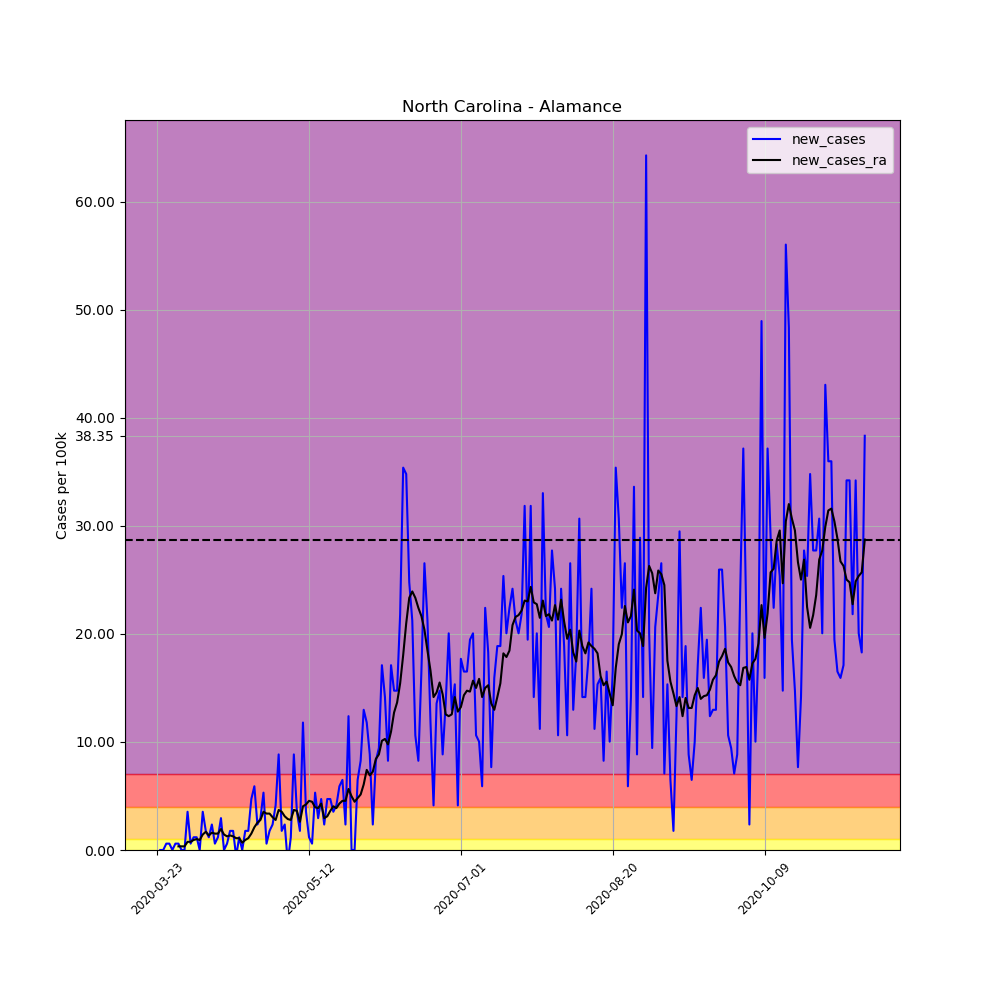

The data file committed next to this chart (first rows):
, date, county, state, fips, cases, deaths, COUNTY, STNAME, CTYNAME, POPESTIMATE2019, per_100k, per_100k_ra, new_cases, new_cases_ra
283531, 2020-03-23, Alamance, North Carolina, 37001, 3, 0, 1, North Carolina, Alamance, 169509, 1.77, , , 
283532, 2020-03-24, Alamance, North Carolina, 37001, 3, 0, 1, North Carolina, Alamance, 169509, 1.77, , 0.0, 
283533, 2020-03-25, Alamance, North Carolina, 37001, 3, 0, 1, North Carolina, Alamance, 169509, 1.77, , 0.0, 
283534, 2020-03-26, Alamance, North Carolina, 37001, 4, 0, 1, North Carolina, Alamance, 169509, 2.36, , 0.5899, 
283535, 2020-03-27, Alamance, North Carolina, 37001, 5, 0, 1, North Carolina, Alamance, 169509, 2.95, , 0.5899, 
283536, 2020-03-28, Alamance, North Carolina, 37001, 5, 0, 1, North Carolina, Alamance, 169509, 2.95, , 0.0, 
283537, 2020-03-29, Alamance, North Carolina, 37001, 6, 0, 1, North Carolina, Alamance, 169509, 3.54, 2.444, 0.5899, 
283538, 2020-03-30, Alamance, North Carolina, 37001, 7, 0, 1, North Carolina, Alamance, 169509, 4.13, 2.781, 0.5899, 0.3371
283539, 2020-03-31, Alamance, North Carolina, 37001, 7, 0, 1, North Carolina, Alamance, 169509, 4.13, 3.118, 0.0, 0.3371
283540, 2020-04-01, Alamance, North Carolina, 37001, 7, 0, 1, North Carolina, Alamance, 169509, 4.13, 3.455, 0.0, 0.3371
283541, 2020-04-02, Alamance, North Carolina, 37001, 13, 0, 1, North Carolina, Alamance, 169509, 7.669, 4.214, 3.54, 0.7585
283542, 2020-04-03, Alamance, North Carolina, 37001, 14, 0, 1, North Carolina, Alamance, 169509, 8.259, 4.972, 0.5899, 0.7585
283543, 2020-04-04, Alamance, North Carolina, 37001, 16, 0, 1, North Carolina, Alamance, 169509, 9.439, 5.899, 1.18, 0.927
283544, 2020-04-05, Alamance, North Carolina, 37001, 18, 0, 1, North Carolina, Alamance, 169509, 10.62, 6.911, 1.18, 1.011
283545, 2020-04-06, Alamance, North Carolina, 37001, 18, 0, 1, North Carolina, Alamance, 169509, 10.62, 7.838, 0.0, 0.927
283546, 2020-04-07, Alamance, North Carolina, 37001, 24, 0, 1, North Carolina, Alamance, 169509, 14.16, 9.27, 3.54, 1.433
283547, 2020-04-08, Alamance, North Carolina, 37001, 27, 0, 1, North Carolina, Alamance, 169509, 15.93, 10.96, 1.77, 1.686
283548, 2020-04-09, Alamance, North Carolina, 37001, 29, 0, 1, North Carolina, Alamance, 169509, 17.11, 12.3, 1.18, 1.348
283549, 2020-04-10, Alamance, North Carolina, 37001, 33, 0, 1, North Carolina, Alamance, 169509, 19.47, 13.91, 2.36, 1.601
283550, 2020-04-11, Alamance, North Carolina, 37001, 34, 0, 1, North Carolina, Alamance, 169509, 20.06, 15.42, 0.5899, 1.517
283551, 2020-04-12, Alamance, North Carolina, 37001, 36, 0, 1, North Carolina, Alamance, 169509, 21.24, 16.94, 1.18, 1.517
283552, 2020-04-13, Alamance, North Carolina, 37001, 41, 0, 1, North Carolina, Alamance, 169509, 24.19, 18.88, 2.95, 1.938
283553, 2020-04-14, Alamance, North Carolina, 37001, 41, 0, 1, North Carolina, Alamance, 169509, 24.19, 20.31, 0.0, 1.433
283554, 2020-04-15, Alamance, North Carolina, 37001, 42, 0, 1, North Carolina, Alamance, 169509, 24.78, 21.57, 0.5899, 1.264
283555, 2020-04-16, Alamance, North Carolina, 37001, 45, 0, 1, North Carolina, Alamance, 169509, 26.55, 22.92, 1.77, 1.348
283556, 2020-04-17, Alamance, North Carolina, 37001, 48, 0, 1, North Carolina, Alamance, 169509, 28.32, 24.19, 1.77, 1.264
283557, 2020-04-18, Alamance, North Carolina, 37001, 47, 0, 1, North Carolina, Alamance, 169509, 27.73, 25.28, -0.5899, 1.096
283558, 2020-04-19, Alamance, North Carolina, 37001, 49, 0, 1, North Carolina, Alamance, 169509, 28.91, 26.38, 1.18, 1.096
283559, 2020-04-20, Alamance, North Carolina, 37001, 49, 0, 1, North Carolina, Alamance, 169509, 28.91, 27.05, 0.0, 0.6742
283560, 2020-04-21, Alamance, North Carolina, 37001, 52, 0, 1, North Carolina, Alamance, 169509, 30.68, 27.98, 1.77, 0.927
283561, 2020-04-22, Alamance, North Carolina, 37001, 55, 0, 1, North Carolina, Alamance, 169509, 32.45, 29.08, 1.77, 1.096
283562, 2020-04-23, Alamance, North Carolina, 37001, 63, 0, 1, North Carolina, Alamance, 169509, 37.17, 30.59, 4.72, 1.517
283563, 2020-04-24, Alamance, North Carolina, 37001, 73, 1, 1, North Carolina, Alamance, 169509, 43.07, 32.7, 5.899, 2.107
283564, 2020-04-25, Alamance, North Carolina, 37001, 77, 1, 1, North Carolina, Alamance, 169509, 45.43, 35.23, 2.36, 2.528
283565, 2020-04-26, Alamance, North Carolina, 37001, 82, 1, 1, North Carolina, Alamance, 169509, 48.38, 38.01, 2.95, 2.781
283566, 2020-04-27, Alamance, North Carolina, 37001, 91, 1, 1, North Carolina, Alamance, 169509, 53.68, 41.55, 5.309, 3.54
283567, 2020-04-28, Alamance, North Carolina, 37001, 92, 1, 1, North Carolina, Alamance, 169509, 54.27, 44.92, 0.5899, 3.371
283568, 2020-04-29, Alamance, North Carolina, 37001, 95, 1, 1, North Carolina, Alamance, 169509, 56.04, 48.29, 1.77, 3.371
283569, 2020-04-30, Alamance, North Carolina, 37001, 99, 1, 1, North Carolina, Alamance, 169509, 58.4, 51.32, 2.36, 3.034
283570, 2020-05-01, Alamance, North Carolina, 37001, 106, 1, 1, North Carolina, Alamance, 169509, 62.53, 54.11, 4.13, 2.781
283571, 2020-05-02, Alamance, North Carolina, 37001, 121, 2, 1, North Carolina, Alamance, 169509, 71.38, 57.81, 8.849, 3.708
283572, 2020-05-03, Alamance, North Carolina, 37001, 124, 2, 1, North Carolina, Alamance, 169509, 73.15, 61.35, 1.77, 3.54
283573, 2020-05-04, Alamance, North Carolina, 37001, 128, 2, 1, North Carolina, Alamance, 169509, 75.51, 64.47, 2.36, 3.118
283574, 2020-05-05, Alamance, North Carolina, 37001, 126, 3, 1, North Carolina, Alamance, 169509, 74.33, 67.34, -1.18, 2.865
283575, 2020-05-06, Alamance, North Carolina, 37001, 128, 3, 1, North Carolina, Alamance, 169509, 75.51, 70.12, 1.18, 2.781
283576, 2020-05-07, Alamance, North Carolina, 37001, 143, 3, 1, North Carolina, Alamance, 169509, 84.36, 73.83, 8.849, 3.708
283577, 2020-05-08, Alamance, North Carolina, 37001, 149, 3, 1, North Carolina, Alamance, 169509, 87.9, 77.45, 3.54, 3.624
283578, 2020-05-09, Alamance, North Carolina, 37001, 152, 5, 1, North Carolina, Alamance, 169509, 89.67, 80.06, 1.77, 2.613
283579, 2020-05-10, Alamance, North Carolina, 37001, 172, 5, 1, North Carolina, Alamance, 169509, 101.5, 84.11, 11.8, 4.045
283580, 2020-05-11, Alamance, North Carolina, 37001, 178, 5, 1, North Carolina, Alamance, 169509, 105, 88.32, 3.54, 4.214
283581, 2020-05-12, Alamance, North Carolina, 37001, 180, 8, 1, North Carolina, Alamance, 169509, 106.2, 92.87, 1.18, 4.551
283582, 2020-05-13, Alamance, North Carolina, 37001, 181, 8, 1, North Carolina, Alamance, 169509, 106.8, 97.34, 0.5899, 4.467
283583, 2020-05-14, Alamance, North Carolina, 37001, 190, 9, 1, North Carolina, Alamance, 169509, 112.1, 101.3, 5.309, 3.961
283584, 2020-05-15, Alamance, North Carolina, 37001, 195, 9, 1, North Carolina, Alamance, 169509, 115, 105.2, 2.95, 3.877
283585, 2020-05-16, Alamance, North Carolina, 37001, 203, 9, 1, North Carolina, Alamance, 169509, 119.8, 109.5, 4.72, 4.298
283586, 2020-05-17, Alamance, North Carolina, 37001, 207, 11, 1, North Carolina, Alamance, 169509, 122.1, 112.4, 2.36, 2.95
283587, 2020-05-18, Alamance, North Carolina, 37001, 215, 11, 1, North Carolina, Alamance, 169509, 126.8, 115.5, 4.72, 3.118
283588, 2020-05-19, Alamance, North Carolina, 37001, 223, 12, 1, North Carolina, Alamance, 169509, 131.6, 119.2, 4.72, 3.624
283589, 2020-05-20, Alamance, North Carolina, 37001, 229, 12, 1, North Carolina, Alamance, 169509, 135.1, 123.2, 3.54, 4.045
283590, 2020-05-21, Alamance, North Carolina, 37001, 236, 12, 1, North Carolina, Alamance, 169509, 139.2, 127.1, 4.13, 3.877
... 174 more rows
